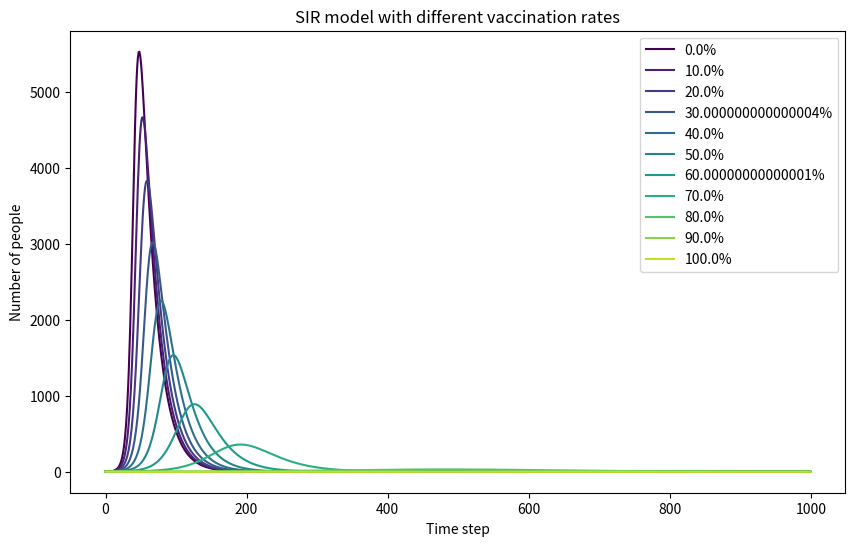

Source code (Python):
import numpy as np
import matplotlib.pyplot as plt
from matplotlib import cm 
def sir_model(N, I1, R1, beta, gamma, vaccination_rate, times=1000):
    S1 = N - I1 - R1 - int(vaccination_rate * N)
    S, I, R, V = [S1], [I1], [R1], [int(vaccination_rate * N)]
    V1=0
    for t in range(1, times):
        new_infections = beta * S1 * (I1 / N) 
        new_recoveries = gamma * I1
        S1=S1- new_infections
        I1=I1 + new_infections - new_recoveries
        R1=R1+new_recoveries
        V1=V1
        S.append(S1)
        I.append(I1)
        R.append(R1)
        V.append(V1)
    return S, I, R, V
N=10000
I1=1
R1=0
vaccination_rates = np.linspace(0, 1, 11)
beta=0.3
gamma=0.05
plt.figure(figsize=(10, 6))
times=1000
for i, vaccination_rate in enumerate(vaccination_rates):
    S, I, R, V = sir_model(N, I1, R1, beta, gamma, vaccination_rate,times)
    color = cm.viridis(i / len(vaccination_rates))  
    plt.plot(I, label=f'{vaccination_rate*100}%', color=color)

plt.xlabel('Time step')
plt.ylabel('Number of people')
plt.title('SIR model with different vaccination rates')
plt.legend()
plt.show()
 